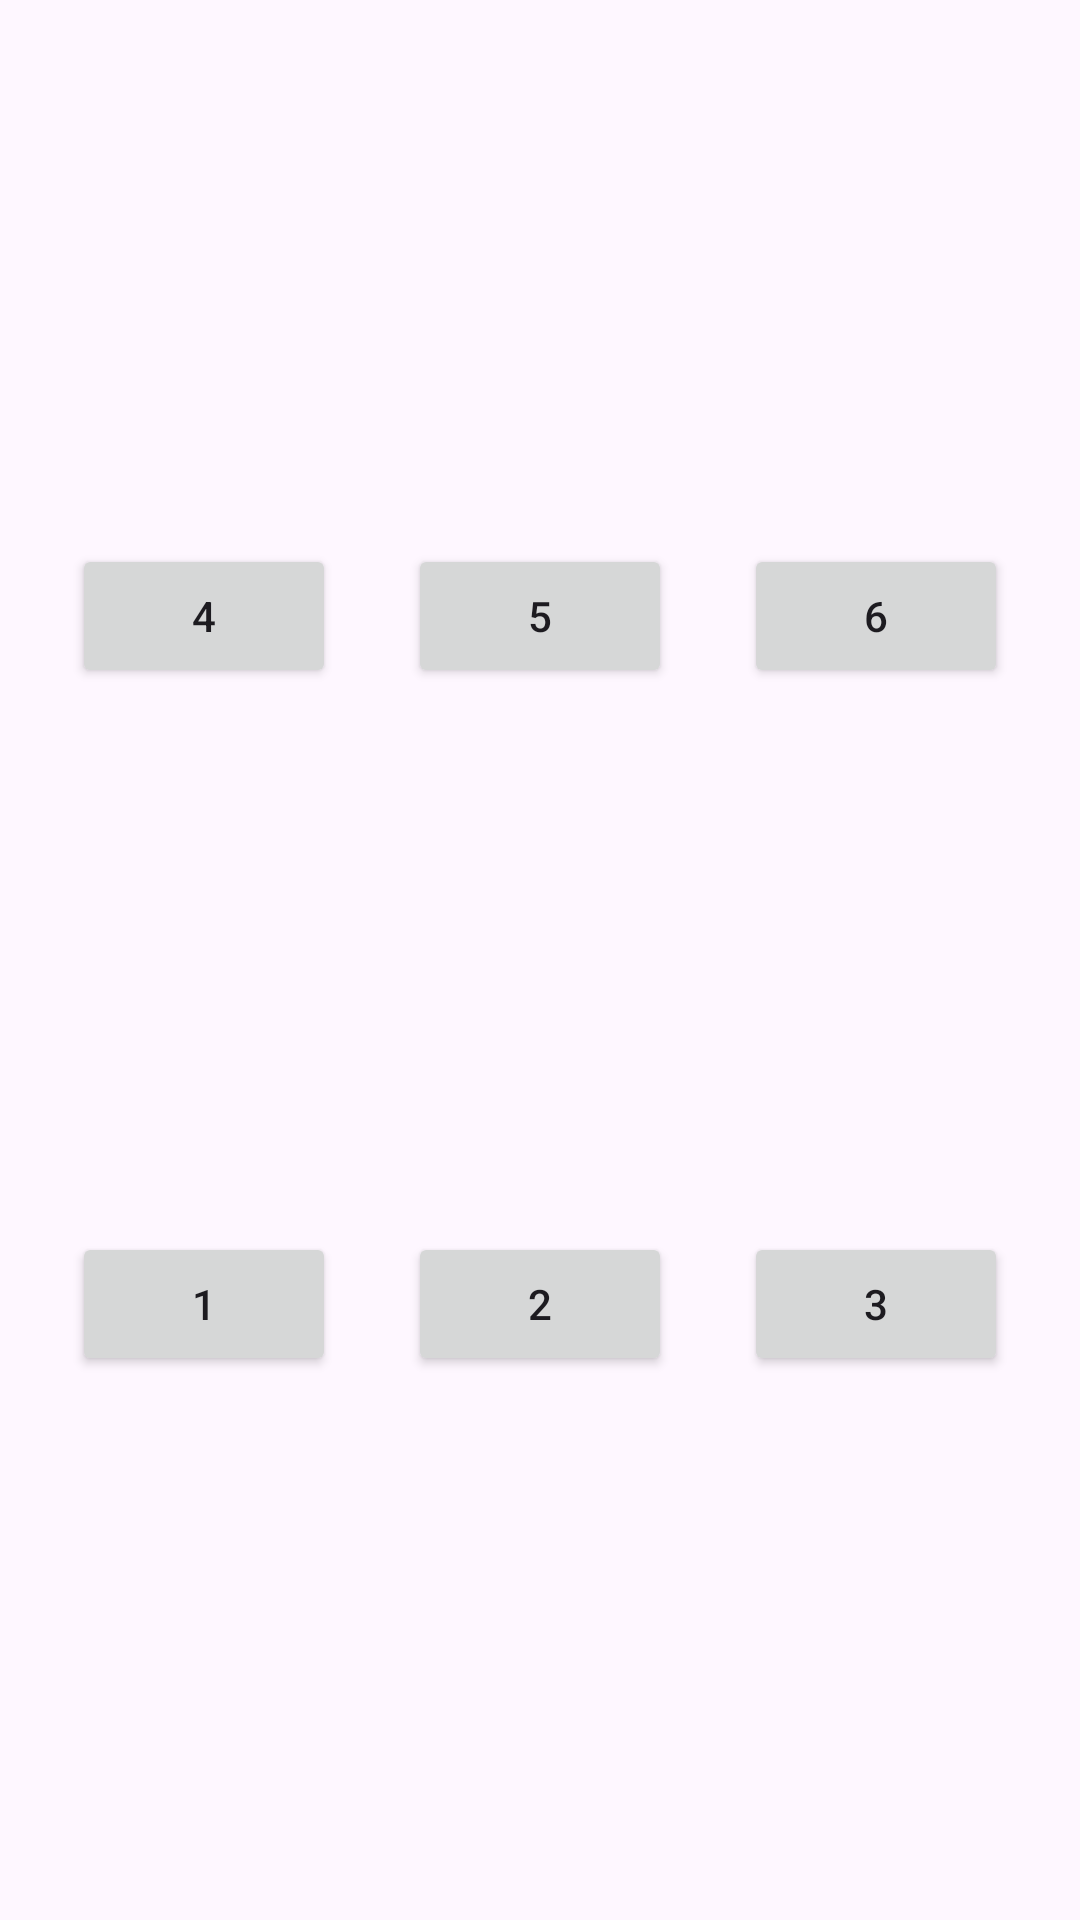

Write the Android layout XML for this screen, with the resource values it uses.
<!-- AndroidManifest.xml: application theme Theme.Ex_1_prm392 -->
<!-- res/layout/activity_constraint_layout.xml -->
<?xml version="1.0" encoding="utf-8"?>
<androidx.constraintlayout.widget.ConstraintLayout xmlns:android="http://schemas.android.com/apk/res/android"
    xmlns:app="http://schemas.android.com/apk/res-auto"
    android:layout_width="match_parent"
    android:layout_height="match_parent">

    <Button
        android:id="@+id/button4"
        android:layout_width="wrap_content"
        android:layout_height="wrap_content"
        android:text="4"
        app:layout_constraintBottom_toTopOf="@+id/button1"
        app:layout_constraintEnd_toStartOf="@+id/button5"
        app:layout_constraintStart_toStartOf="parent"
        app:layout_constraintTop_toTopOf="parent" />

    <Button
        android:id="@+id/button5"
        android:layout_width="wrap_content"
        android:layout_height="wrap_content"
        android:text="5"
        app:layout_constraintBottom_toTopOf="@+id/button1"
        app:layout_constraintEnd_toStartOf="@+id/button6"
        app:layout_constraintStart_toEndOf="@+id/button4"
        app:layout_constraintTop_toTopOf="parent" />

    <Button
        android:id="@+id/button6"
        android:layout_width="wrap_content"
        android:layout_height="wrap_content"
        android:text="6"
        app:layout_constraintBottom_toTopOf="@+id/button1"
        app:layout_constraintEnd_toEndOf="parent"
        app:layout_constraintStart_toEndOf="@+id/button5"
        app:layout_constraintTop_toTopOf="parent" />

    <Button
        android:id="@+id/button1"
        android:layout_width="wrap_content"
        android:layout_height="wrap_content"
        android:text="1"
        app:layout_constraintBottom_toBottomOf="parent"
        app:layout_constraintEnd_toStartOf="@+id/button2"
        app:layout_constraintStart_toStartOf="parent"
        app:layout_constraintTop_toBottomOf="@+id/button4" />

    <Button
        android:id="@+id/button2"
        android:layout_width="wrap_content"
        android:layout_height="wrap_content"
        android:text="2"
        app:layout_constraintBottom_toBottomOf="parent"
        app:layout_constraintEnd_toStartOf="@+id/button3"
        app:layout_constraintStart_toEndOf="@+id/button1"
        app:layout_constraintTop_toBottomOf="@+id/button5" />

    <Button
        android:id="@+id/button3"
        android:layout_width="wrap_content"
        android:layout_height="wrap_content"
        android:text="3"
        app:layout_constraintBottom_toBottomOf="parent"
        app:layout_constraintEnd_toEndOf="parent"
        app:layout_constraintStart_toEndOf="@+id/button2"
        app:layout_constraintTop_toBottomOf="@+id/button6" />

</androidx.constraintlayout.widget.ConstraintLayout>
<!-- resources referenced by this layout -->
<resources>
  <style name="Theme.Ex_1_prm392" parent="Base.Theme.Ex_1_prm392" />
  <style name="Base.Theme.Ex_1_prm392" parent="Theme.Material3.DayNight.NoActionBar">
          
          
      </style>
</resources>
